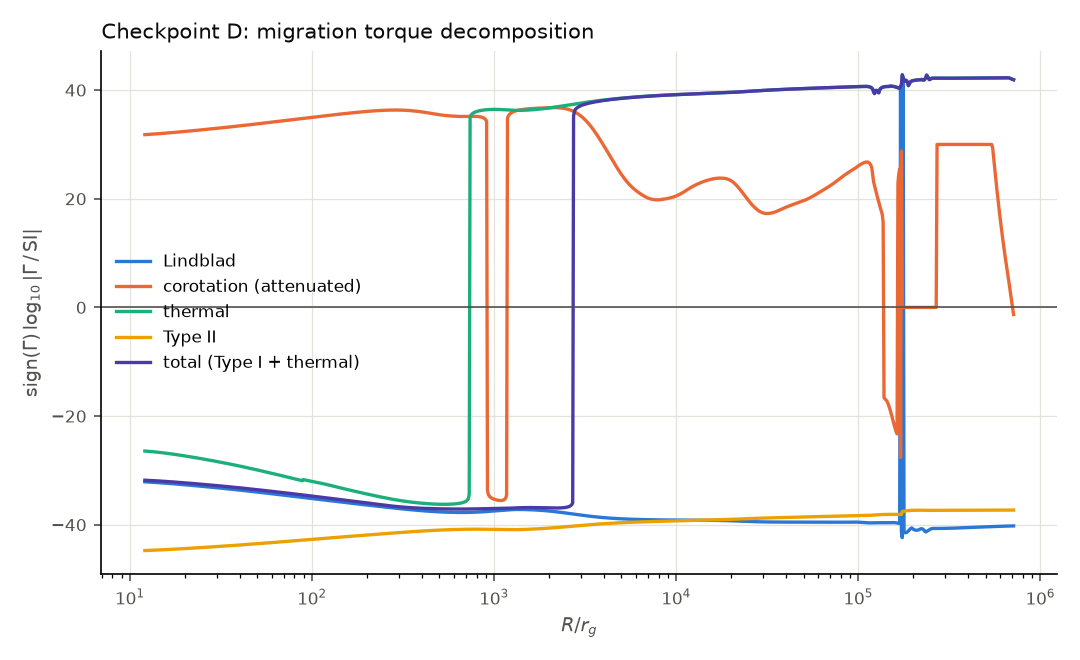

Source data for this figure (header and first rows):
radius_rg, gamma_0_si, lindblad_si, corotation_si, thermal_si, type_i_si, type_ii_si, total_type_i_thermal_si, gap_attenuation_factor, kanagawa_gap_parameter
12.07, 5.767665679402253e+31, -1.2716130887660404e+32, 6.348738807981817e+31, -2.7379772650264138e+26, -6.367302171849607e+31, -5.642504836707648e+44, -6.367329551622257e+31, 1, 0.000353
12.2, 5.881777633188608e+31, -1.2967997814071955e+32, 6.492424857598603e+31, -2.8087143241830922e+26, -6.475481035800174e+31, -5.568991387927912e+44, -6.475509122943416e+31, 1, 0.0003549
12.33, 6.000849286785057e+31, -1.3230818353565726e+32, 6.642235335291994e+31, -2.8847110539481064e+26, -6.588488926480464e+31, -5.494787361091893e+44, -6.588517773591003e+31, 1, 0.000357
12.47, 6.125021806953677e+31, -1.3504904977136012e+32, 6.798368510622136e+31, -2.966206039030812e+26, -6.706440039126029e+31, -5.4199860485924294e+44, -6.706469701186419e+31, 1, 0.0003595
12.61, 6.254444449988049e+31, -1.3790588060838144e+32, 6.961033041304721e+31, -3.0534600624086626e+26, -6.829456085237524e+31, -5.344676963399248e+44, -6.829486619838149e+31, 1, 0.0003622
12.75, 6.389274736227494e+31, -1.4088216274741927e+32, 7.13044827473029e+31, -3.146757167026329e+26, -6.95766637999078e+31, -5.268945908479357e+44, -6.95769784756245e+31, 1, 0.0003651
12.89, 6.529678645089031e+31, -1.439815701734295e+32, 7.306844574247207e+31, -3.246405851642385e+26, -7.091207950337147e+31, -5.192875049430131e+44, -7.0912404143956635e+31, 1, 0.0003684
13.03, 6.67583083035025e+31, -1.4720796894857455e+32, 7.490463670299885e+31, -3.352740405449815e+26, -7.230225663128242e+31, -5.116542989868697e+44, -7.230259190532296e+31, 1, 0.0003719
13.18, 6.82791485552572e+31, -1.5056542245068076e+32, 7.681559036623854e+31, -3.4661223872660184e+26, -7.374872372730647e+31, -5.04002484915489e+44, -7.37490703395452e+31, 1, 0.0003757
13.32, 6.986123449278316e+31, -1.5405819705606214e+32, 7.880396291800621e+31, -3.586942255411171e+26, -7.525309087713287e+31, -4.963392342057283e+44, -7.5253449571358415e+31, 1, 0.0003798
13.47, 7.15065878089635e+31, -1.5769076826755096e+32, 8.087253626569041e+31, -3.7156211569823205e+26, -7.681705156294652e+31, -4.886713860002995e+44, -7.681742312506222e+31, 1, 0.0003842
13.62, 7.321732755957791e+31, -1.6146782729057337e+32, 8.302422257386419e+31, -3.852612884649952e+26, -7.844238470340263e+31, -4.810054553578483e+44, -7.844276996469109e+31, 1, 0.0003888
13.77, 7.499567332378266e+31, -1.6539428806178158e+32, 8.526206906815274e+31, -3.998406011849121e+26, -8.013095687785363e+31, -4.733476415976936e+44, -8.013135671845482e+31, 1, 0.0003938
13.92, 7.684394857119484e+31, -1.6947529473652466e+32, 8.758926311400876e+31, -4.153526217310322e+26, -8.188472473445711e+31, -4.657038367111485e+44, -8.188514008707884e+31, 1, 0.000399
14.07, 7.876458423904894e+31, -1.737162296429961e+32, 9.000913757784863e+31, -4.318538811752298e+26, -8.37057375825463e+31, -4.5807963381374715e+44, -8.370616943642749e+31, 1, 0.0004045
14.23, 8.076012252360747e+31, -1.7812272171248185e+32, 9.252517647883912e+31, -4.494051480827578e+26, -8.559614017039437e+31, -4.504803356148276e+44, -8.559658957554245e+31, 1, 0.0004104
14.39, 8.283322089066637e+31, -1.827006553965921e+32, 9.514102094040778e+31, -4.680717259463071e+26, -8.75581756501786e+31, -4.429109628830064e+44, -8.755864372190455e+31, 1, 0.0004165
14.55, 8.498665631065275e+31, -1.874561800838254e+32, 9.786047545135681e+31, -4.879237754736715e+26, -8.959418873260925e+31, -4.353762628879612e+44, -8.959467665638473e+31, 1, 0.000423
14.71, 8.722332972446747e+31, -1.9239572002926316e+32, 1.0068751444726713e+32, -5.090366635832773e+26, -9.170662903433022e+31, -4.278807178007045e+44, -9.17071380709938e+31, 1, 0.0004298
14.87, 8.954627074682516e+31, -1.975259848125338e+32, 1.0362628922365206e+32, -5.314913411041602e+26, -9.38980546217663e+31, -4.204285530362514e+44, -9.38985861131074e+31, 1, 0.0004369
15.03, 9.195864261450691e+31, -2.028539803406575e+32, 1.0668113519316327e+32, -5.553747514182559e+26, -9.617113575571952e+31, -4.1302374552405115e+44, -9.617169113047093e+31, 1, 0.0004444
15.2, 9.44637473875317e+31, -2.0838702041369916e+32, 1.0985657949993936e+32, -5.807802724396404e+26, -9.852865884154694e+31, -4.056700318930855e+44, -9.85292396218194e+31, 1, 0.0004522
15.37, 9.706503141189381e+31, -2.1413273887258854e+32, 1.1315734900503366e+32, -6.078081945292431e+26, -1.0097353059033495e+32, -3.983709165598249e+44, -1.0097413839852948e+32, 1, 0.0004603
15.54, 9.976609105314575e+31, -2.200991023498717e+32, 1.165883786577173e+32, -6.365662372506037e+26, -1.0350878239703181e+32, -3.911296797085039e+44, -1.0350941896326907e+32, 1, 0.0004689
15.71, 1.025706787107177e+32, -2.262944236455293e+32, 1.2015482026829349e+32, -6.671701080017083e+26, -1.0613757494203013e+32, -3.839493851543795e+44, -1.0613824211213813e+32, 1, 0.0004778
15.88, 1.0548270912354346e+32, -2.3272737575150576e+32, 1.2386205169899244e+32, -6.997441059353637e+26, -1.0886320302326583e+32, -3.768328880816586e+44, -1.0886390276737177e+32, 1, 0.0004871
16.06, 1.085044784678222e+32, -2.3940306301448132e+32, 1.2771358259323748e+32, -7.34392750335426e+26, -1.1168726107032307e+32, -3.6978588855051166e+44, -1.116879954630734e+32, 1, 0.0004968
16.24, 1.1163819233005205e+32, -2.4632639159377686e+32, 1.3171283409166195e+32, -7.712236886154482e+26, -1.1461123382056114e+32, -3.628137603251236e+44, -1.1461200504424975e+32, 1, 0.0005069
16.42, 1.148879554263483e+32, -2.5350645943354255e+32, 1.3586549026893393e+32, -8.103813005910775e+26, -1.1763853475976128e+32, -3.5591844095103093e+44, -1.1763934514106187e+32, 1, 0.0005173
16.6, 1.1825803777165212e+32, -2.6095273156420252e+32, 1.4017746896668439e+32, -8.520202457627331e+26, -1.2077271066628614e+32, -3.4910169580397244e+44, -1.207735626865319e+32, 1, 0.0005283
16.78, 1.2175288089768916e+32, -2.686750539528796e+32, 1.4465493099433343e+32, -8.963062102712e+26, -1.2401744625878436e+32, -3.423651255998171e+44, -1.2401834256499464e+32, 1, 0.0005396
16.97, 1.2537710444032067e+32, -2.7668366817572682e+32, 1.4930428984413756e+32, -9.434167122414377e+26, -1.2737656915143376e+32, -3.357101735262438e+44, -1.27377512568146e+32, 1, 0.0005514
17.16, 1.2913551300393731e+32, -2.849892267087941e+32, 1.5413222181581928e+32, -9.935419682344567e+26, -1.3085405501798539e+32, -3.2913813217817166e+44, -1.3085504855995362e+32, 1, 0.0005636
17.35, 1.3303310331305796e+32, -2.9360280886022998e+32, 1.5914567656663948e+32, -1.046885825426217e+27, -1.3445403297153513e+32, -3.2265015029716433e+44, -1.3445507985736056e+32, 1, 0.0005763
17.54, 1.370750716618144e+32, -3.0253593736777947e+32, 1.643518881035302e+32, -1.1036667646627516e+27, -1.381807911673548e+32, -3.1624723931541704e+44, -1.3818189483411946e+32, 1, 0.0005895
17.73, 1.412668216724226e+32, -3.118005956864856e+32, 1.697583862345481e+32, -1.164118979687195e+27, -1.4203878263641647e+32, -3.0993027970544927e+44, -1.4203994675539616e+32, 1, 0.0006031
17.93, 1.4561397237431379e+32, -3.214092459927855e+32, 1.7537300849773915e+32, -1.2284935385549153e+27, -1.4603263135769525e+32, -3.0370002713690008e+44, -1.460338598512338e+32, 1, 0.0006174
18.13, 1.5012236661605735e+32, -3.31374847932226e+32, 1.812039125862163e+32, -1.297059633431683e+27, -1.5016713857765988e+32, -2.9755711844223728e+44, -1.501684356372933e+32, 1, 0.0006321
18.33, 1.5479807982275187e+32, -3.417108781392486e+32, 1.8725958928905683e+32, -1.3701059256843888e+27, -1.5444728938577527e+32, -2.9150207739346925e+44, -1.5444865949170097e+32, 1, 0.0006474
18.53, 1.5964742911214191e+32, -3.52431350558797e+32, 1.9354887596849983e+32, -1.4479419935619875e+27, -1.5887825955527368e+32, -2.8553532029218376e+44, -1.5887970749726724e+32, 1, 0.0006632
18.73, 1.6467698278321562e+32, -3.635508376006239e+32, 2.000809705946966e+32, -1.5308998904941745e+27, -1.6346542265879822e+32, -2.796571613755509e+44, -1.6346695355868873e+32, 1, 0.0006797
18.94, 1.6989357019168488e+32, -3.750844921586294e+32, 2.068654463602262e+32, -1.6193358224033645e+27, -1.6821435746901748e+32, -2.7386781804106784e+44, -1.682159768048399e+32, 1, 0.0006968
19.15, 1.7530429202731347e+32, -3.870480705288334e+32, 2.139122668974597e+32, -1.71363195346816e+27, -1.7313085565470798e+32, -2.6816741589304845e+44, -1.7313256928666145e+32, 1, 0.0007145
19.36, 1.8091653100869694e+32, -3.994579562610131e+32, 2.2123180212282185e+32, -1.814198350111242e+27, -1.782209297832626e+32, -2.6255599361401274e+44, -1.782227439816127e+32, 1, 0.0007328
19.58, 1.8673796301174646e+32, -4.123311849805161e+32, 2.2883484473299743e+32, -1.9214750740561422e+27, -1.8349082164106144e+32, -2.5703350766425653e+44, -1.834927431161355e+32, 1, 0.0007519
19.79, 1.9277656864877973e+32, -4.256854702182059e+32, 2.367326273791125e+32, -2.0359344360404287e+27, -1.8894701088360356e+32, -2.5159983681302817e+44, -1.889490468180396e+32, 1, 0.0007716
20.01, 1.9904064531583838e+32, -4.3953923028812515e+32, 2.4493684054603073e+32, -2.1580834225981786e+27, -1.945962240278148e+32, -2.4625478650480777e+44, -1.945983821112374e+32, 1, 0.0007921
20.23, 2.0553881972652726e+32, -4.5391161625398324e+32, 2.5345965116493477e+32, -2.2884663094830417e+27, -2.004454437994342e+32, -2.4099809306429933e+44, -2.004477322657437e+32, 1, 0.0008133
20.46, 2.12280060951477e+32, -4.688225410273878e+32, 2.623137219885972e+32, -2.4276674762338395e+27, -2.065019188489592e+32, -2.3582942774377154e+44, -2.0650434651643544e+32, 1, 0.0008354
20.68, 2.192736939832413e+32, -4.842927096423469e+32, 2.7151223175983768e+32, -2.576314437562038e+27, -2.127731738501423e+32, -2.307484006164695e+44, -2.1277575016457984e+32, 1, 0.0008582
20.91, 2.2652941384725404e+32, -5.003436507524017e+32, 2.8106889620492617e+32, -2.735081108485941e+27, -2.1926701999559536e+32, -2.257545643198506e+44, -2.1926975507670383e+32, 1, 0.0008819
21.14, 2.3405730028032507e+32, -5.169977493986788e+32, 2.9099798988498317e+32, -2.9046913214898704e+27, -2.2599156590469864e+32, -2.2084741765240428e+44, -2.2599447059602014e+32, 1, 0.0009064
21.38, 2.418678329989743e+32, -5.342782810990017e+32, 3.013143689397104e+32, -3.085922615398782e+27, -2.329552289595686e+32, -2.1602640902785543e+44, -2.3295831488218402e+32, 1, 0.0009319
21.61, 2.499719075808227e+32, -5.5220944731027276e+32, 3.1203349475919114e+32, -3.279610317176654e+27, -2.401667470855087e+32, -2.112909397905335e+44, -2.4017002669582588e+32, 1, 0.0009582
21.85, 2.5838085198316554e+32, -5.70816412318396e+32, 3.231714586209004e+32, -3.48665193965912e+27, -2.4763519099301403e+32, -2.0664036739569713e+44, -2.476386776449537e+32, 1, 0.0009856
22.09, 2.6710644372380544e+32, -5.9012534161215176e+32, 3.3474500733053525e+32, -3.7080119198400045e+27, -2.553699768990725e+32, -2.020740084585941e+44, -2.5537368491099236e+32, 0.9999, 0.001014
22.34, 2.7616092775023443e+32, -6.101634417997184e+32, 3.467715699068278e+32, -3.9447267244979565e+27, -2.6338087974622897e+32, -1.975911416759983e+44, -2.6338482447295348e+32, 0.9999, 0.001043
22.58, 2.855570350242847e+32, -6.309590021288791e+32, 3.5926928535209846e+32, -4.197910351949559e+27, -2.716780469386223e+32, -1.9319101062394846e+44, -2.7168224484897426e+32, 0.9999, 0.001074
22.83, 2.9530800185039473e+32, -6.525414376742532e+32, 3.7225703155189536e+32, -4.468760260951673e+27, -2.8027201261491543e+32, -1.888728264353871e+44, -2.802764813751764e+32, 0.9999, 0.001105
23.09, 3.0542758997682324e+32, -6.749413342575946e+32, 3.857544553488837e+32, -4.7585637602668723e+27, -2.891737124789106e+32, -1.846357703613327e+44, -2.891784710426709e+32, 0.9999, 0.001138
... 940 more rows
